Dataset: data (GitHub, Ericdroush/Tax_Sale). Classes: county view, map view, map wide view, street view.

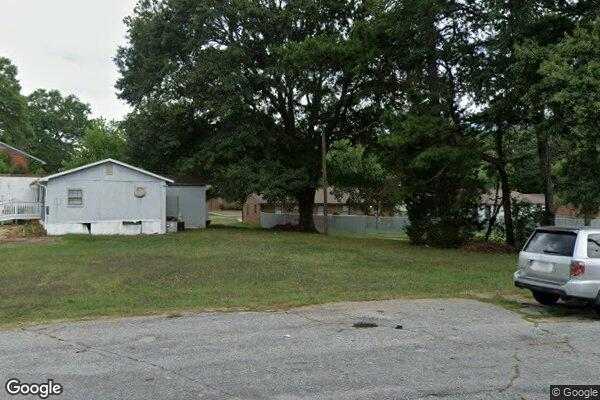
Label: street view

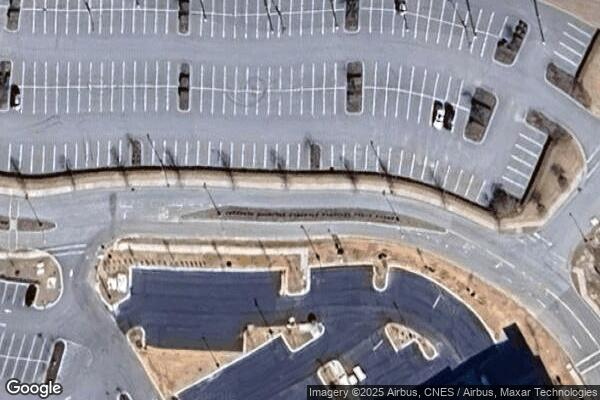
Label: map view

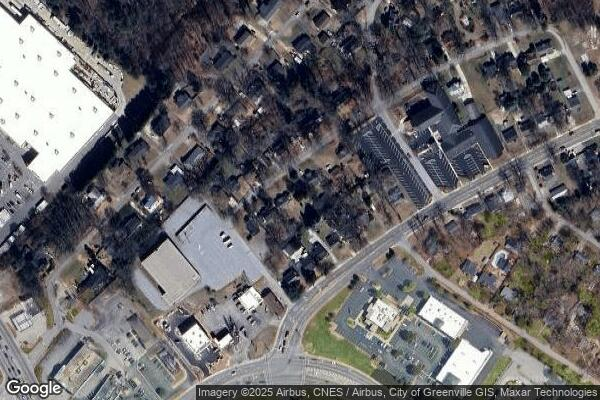
Label: map wide view

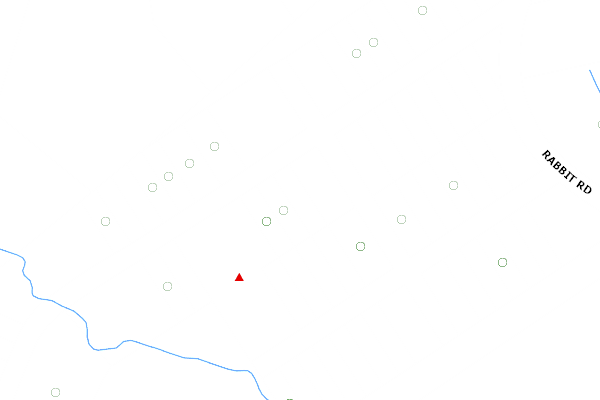
Label: county view

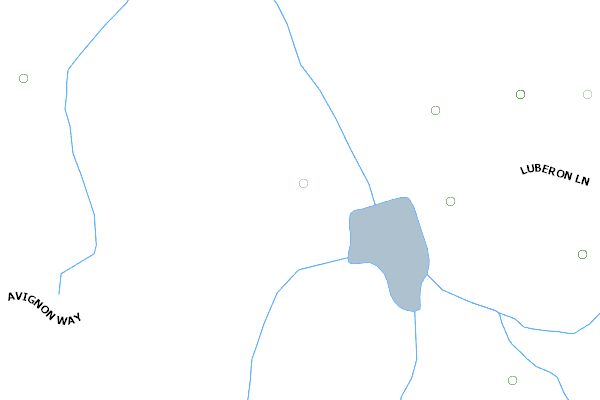
Label: county view

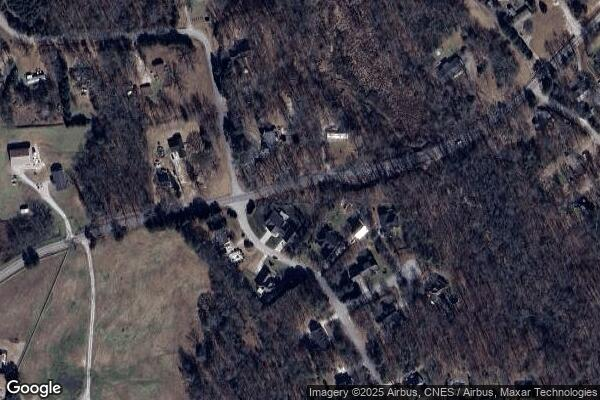
Label: map wide view
